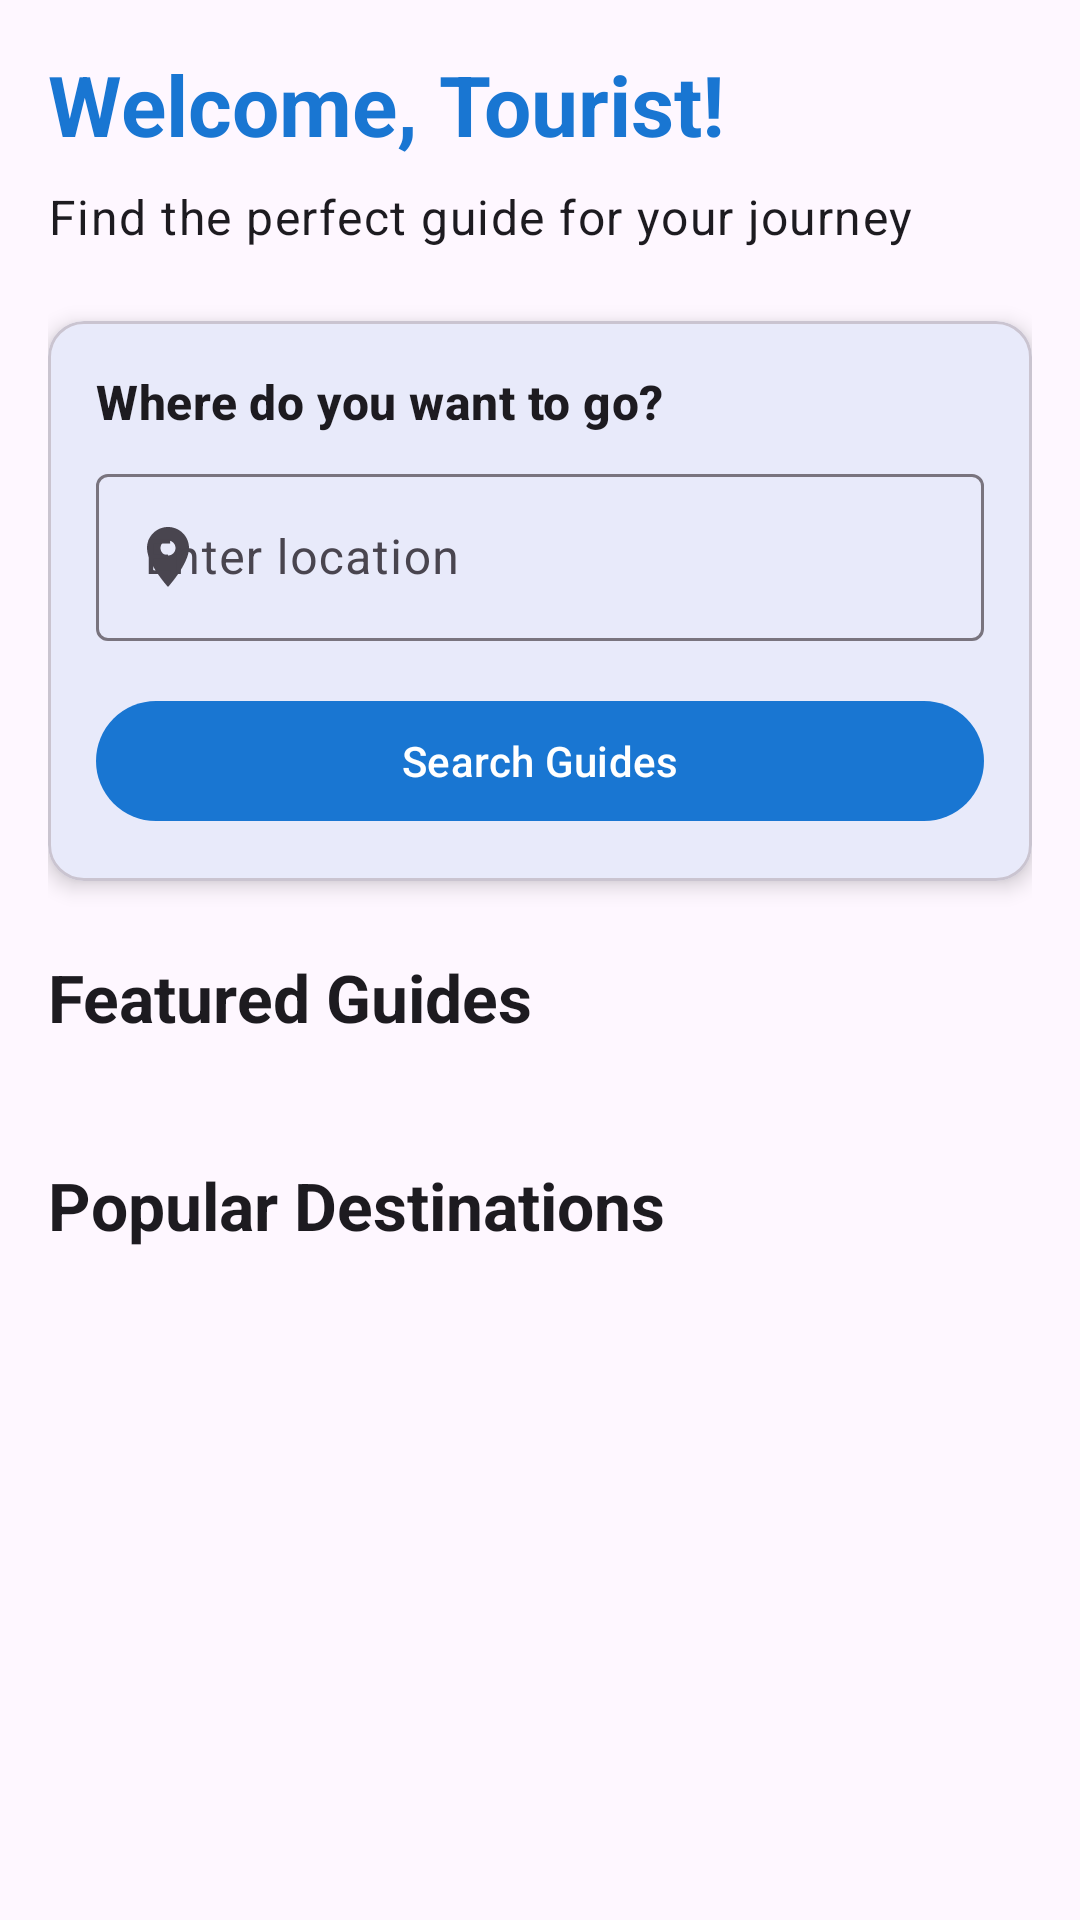

Here is an Android app screen rendered from its layout file. Give the layout XML and the strings, colors and styles it references.
<!-- AndroidManifest.xml: application theme Theme.FindAGuide -->
<!-- res/layout/fragment_home.xml -->
<?xml version="1.0" encoding="utf-8"?>
<androidx.constraintlayout.widget.ConstraintLayout xmlns:android="http://schemas.android.com/apk/res/android"
    xmlns:app="http://schemas.android.com/apk/res-auto"
    xmlns:tools="http://schemas.android.com/tools"
    android:layout_width="match_parent"
    android:layout_height="match_parent"
    tools:context=".ui.fragments.HomeFragment">

    <androidx.core.widget.NestedScrollView
        android:layout_width="match_parent"
        android:layout_height="match_parent">

        <androidx.constraintlayout.widget.ConstraintLayout
            android:layout_width="match_parent"
            android:layout_height="wrap_content"
            android:padding="16dp">

            <TextView
                android:id="@+id/tvWelcome"
                android:layout_width="0dp"
                android:layout_height="wrap_content"
                android:text="@string/welcome_tourist"
                android:textAppearance="@style/TextAppearance.Material3.HeadlineMedium"
                android:textColor="@color/primary"
                android:textStyle="bold"
                app:layout_constraintEnd_toEndOf="parent"
                app:layout_constraintStart_toStartOf="parent"
                app:layout_constraintTop_toTopOf="parent" />

            <TextView
                android:id="@+id/tvSubtitle"
                android:layout_width="0dp"
                android:layout_height="wrap_content"
                android:layout_marginTop="8dp"
                android:text="@string/find_perfect_guide"
                android:textAppearance="@style/TextAppearance.Material3.BodyLarge"
                app:layout_constraintEnd_toEndOf="parent"
                app:layout_constraintStart_toStartOf="parent"
                app:layout_constraintTop_toBottomOf="@+id/tvWelcome" />

            <com.google.android.material.card.MaterialCardView
                android:id="@+id/cardSearch"
                android:layout_width="match_parent"
                android:layout_height="wrap_content"
                android:layout_marginTop="24dp"
                app:cardCornerRadius="12dp"
                app:cardElevation="4dp"
                app:layout_constraintEnd_toEndOf="parent"
                app:layout_constraintStart_toStartOf="parent"
                app:layout_constraintTop_toBottomOf="@+id/tvSubtitle">

                <androidx.constraintlayout.widget.ConstraintLayout
                    android:layout_width="match_parent"
                    android:layout_height="wrap_content"
                    android:padding="16dp">

                    <TextView
                        android:id="@+id/tvSearchTitle"
                        android:layout_width="wrap_content"
                        android:layout_height="wrap_content"
                        android:text="@string/where_to_go"
                        android:textAppearance="@style/TextAppearance.Material3.TitleMedium"
                        android:textStyle="bold"
                        app:layout_constraintStart_toStartOf="parent"
                        app:layout_constraintTop_toTopOf="parent" />

                    <com.google.android.material.textfield.TextInputLayout
                        android:id="@+id/tilLocation"
                        style="@style/Widget.Material3.TextInputLayout.OutlinedBox"
                        android:layout_width="match_parent"
                        android:layout_height="wrap_content"
                        android:layout_marginTop="8dp"
                        android:hint="@string/enter_location"
                        app:layout_constraintEnd_toEndOf="parent"
                        app:layout_constraintStart_toStartOf="parent"
                        app:layout_constraintTop_toBottomOf="@+id/tvSearchTitle"
                        app:startIconDrawable="@drawable/ic_location">

                        <com.google.android.material.textfield.TextInputEditText
                            android:id="@+id/etLocation"
                            android:layout_width="match_parent"
                            android:layout_height="wrap_content"
                            android:inputType="text" />
                    </com.google.android.material.textfield.TextInputLayout>

                    <Button
                        android:id="@+id/btnSearch"
                        android:layout_width="match_parent"
                        android:layout_height="wrap_content"
                        android:layout_marginTop="16dp"
                        android:text="@string/search_guides"
                        app:layout_constraintEnd_toEndOf="parent"
                        app:layout_constraintStart_toStartOf="parent"
                        app:layout_constraintTop_toBottomOf="@+id/tilLocation" />

                </androidx.constraintlayout.widget.ConstraintLayout>
            </com.google.android.material.card.MaterialCardView>

            <TextView
                android:id="@+id/tvFeatured"
                android:layout_width="wrap_content"
                android:layout_height="wrap_content"
                android:layout_marginTop="24dp"
                android:text="@string/featured_guides"
                android:textAppearance="@style/TextAppearance.Material3.TitleLarge"
                android:textStyle="bold"
                app:layout_constraintStart_toStartOf="parent"
                app:layout_constraintTop_toBottomOf="@+id/cardSearch" />

            <androidx.recyclerview.widget.RecyclerView
                android:id="@+id/rvFeaturedGuides"
                android:layout_width="match_parent"
                android:layout_height="wrap_content"
                android:layout_marginTop="16dp"
                android:clipToPadding="false"
                android:orientation="horizontal"
                android:paddingStart="0dp"
                android:paddingEnd="16dp"
                app:layoutManager="androidx.recyclerview.widget.LinearLayoutManager"
                app:layout_constraintEnd_toEndOf="parent"
                app:layout_constraintStart_toStartOf="parent"
                app:layout_constraintTop_toBottomOf="@+id/tvFeatured"
                tools:itemCount="3"
                tools:listitem="@layout/item_guide" />

            <TextView
                android:id="@+id/tvPopular"
                android:layout_width="wrap_content"
                android:layout_height="wrap_content"
                android:layout_marginTop="24dp"
                android:text="@string/popular_destinations"
                android:textAppearance="@style/TextAppearance.Material3.TitleLarge"
                android:textStyle="bold"
                app:layout_constraintStart_toStartOf="parent"
                app:layout_constraintTop_toBottomOf="@+id/rvFeaturedGuides" />

            <androidx.recyclerview.widget.RecyclerView
                android:id="@+id/rvPopularDestinations"
                android:layout_width="match_parent"
                android:layout_height="wrap_content"
                android:layout_marginTop="16dp"
                android:clipToPadding="false"
                android:orientation="horizontal"
                android:paddingStart="0dp"
                android:paddingEnd="16dp"
                app:layoutManager="androidx.recyclerview.widget.LinearLayoutManager"
                app:layout_constraintEnd_toEndOf="parent"
                app:layout_constraintStart_toStartOf="parent"
                app:layout_constraintTop_toBottomOf="@+id/tvPopular"
                tools:itemCount="3"
                tools:listitem="@layout/item_destination" />

        </androidx.constraintlayout.widget.ConstraintLayout>
    </androidx.core.widget.NestedScrollView>

    <ProgressBar
        android:id="@+id/progressBar"
        android:layout_width="wrap_content"
        android:layout_height="wrap_content"
        android:visibility="gone"
        app:layout_constraintBottom_toBottomOf="parent"
        app:layout_constraintEnd_toEndOf="parent"
        app:layout_constraintStart_toStartOf="parent"
        app:layout_constraintTop_toTopOf="parent" />

</androidx.constraintlayout.widget.ConstraintLayout>
<!-- res/layout/item_guide.xml (included above) -->
<?xml version="1.0" encoding="utf-8"?>
<com.google.android.material.card.MaterialCardView xmlns:android="http://schemas.android.com/apk/res/android"
    xmlns:app="http://schemas.android.com/apk/res-auto"
    xmlns:tools="http://schemas.android.com/tools"
    android:layout_width="280dp"
    android:layout_height="wrap_content"
    android:layout_margin="8dp"
    app:cardCornerRadius="12dp"
    app:cardElevation="4dp">

    <androidx.constraintlayout.widget.ConstraintLayout
        android:layout_width="match_parent"
        android:layout_height="wrap_content">

        <ImageView
            android:id="@+id/ivGuidePhoto"
            android:layout_width="match_parent"
            android:layout_height="180dp"
            android:contentDescription="@string/guide_photo"
            android:scaleType="centerCrop"
            app:layout_constraintEnd_toEndOf="parent"
            app:layout_constraintStart_toStartOf="parent"
            app:layout_constraintTop_toTopOf="parent"
            tools:src="@drawable/placeholder_guide" />

        <androidx.constraintlayout.widget.ConstraintLayout
            android:layout_width="match_parent"
            android:layout_height="wrap_content"
            android:padding="16dp"
            app:layout_constraintBottom_toBottomOf="parent"
            app:layout_constraintEnd_toEndOf="parent"
            app:layout_constraintStart_toStartOf="parent"
            app:layout_constraintTop_toBottomOf="@+id/ivGuidePhoto">

            <TextView
                android:id="@+id/tvGuideName"
                android:layout_width="0dp"
                android:layout_height="wrap_content"
                android:textAppearance="@style/TextAppearance.Material3.TitleMedium"
                android:textStyle="bold"
                app:layout_constraintEnd_toEndOf="parent"
                app:layout_constraintStart_toStartOf="parent"
                app:layout_constraintTop_toTopOf="parent"
                tools:text="John Smith" />

            <TextView
                android:id="@+id/tvLocation"
                android:layout_width="0dp"
                android:layout_height="wrap_content"
                android:layout_marginTop="4dp"
                android:textAppearance="@style/TextAppearance.Material3.BodyMedium"
                app:layout_constraintEnd_toEndOf="parent"
                app:layout_constraintStart_toStartOf="parent"
                app:layout_constraintTop_toBottomOf="@+id/tvGuideName"
                tools:text="New York, USA" />

            <RatingBar
                android:id="@+id/ratingBar"
                style="?android:attr/ratingBarStyleSmall"
                android:layout_width="wrap_content"
                android:layout_height="wrap_content"
                android:layout_marginTop="8dp"
                android:isIndicator="true"
                android:numStars="5"
                android:stepSize="0.1"
                app:layout_constraintStart_toStartOf="parent"
                app:layout_constraintTop_toBottomOf="@+id/tvLocation"
                tools:rating="4.5" />

            <TextView
                android:id="@+id/tvRating"
                android:layout_width="wrap_content"
                android:layout_height="wrap_content"
                android:layout_marginStart="8dp"
                android:textAppearance="@style/TextAppearance.Material3.BodyMedium"
                app:layout_constraintBottom_toBottomOf="@+id/ratingBar"
                app:layout_constraintStart_toEndOf="@+id/ratingBar"
                app:layout_constraintTop_toTopOf="@+id/ratingBar"
                tools:text="4.5" />

            <TextView
                android:id="@+id/tvLanguages"
                android:layout_width="0dp"
                android:layout_height="wrap_content"
                android:layout_marginTop="8dp"
                android:textAppearance="@style/TextAppearance.Material3.BodySmall"
                android:textColor="@color/gray"
                app:layout_constraintEnd_toEndOf="parent"
                app:layout_constraintStart_toStartOf="parent"
                app:layout_constraintTop_toBottomOf="@+id/ratingBar"
                tools:text="Speaks: English, Spanish" />

            <TextView
                android:id="@+id/tvPrice"
                android:layout_width="wrap_content"
                android:layout_height="wrap_content"
                android:layout_marginTop="8dp"
                android:textAppearance="@style/TextAppearance.Material3.TitleMedium"
                android:textColor="@color/primary"
                android:textStyle="bold"
                app:layout_constraintStart_toStartOf="parent"
                app:layout_constraintTop_toBottomOf="@+id/tvLanguages"
                tools:text="$50/hour" />

        </androidx.constraintlayout.widget.ConstraintLayout>
    </androidx.constraintlayout.widget.ConstraintLayout>
</com.google.android.material.card.MaterialCardView>
<!-- res/layout/item_destination.xml (included above) -->
<?xml version="1.0" encoding="utf-8"?>
<com.google.android.material.card.MaterialCardView xmlns:android="http://schemas.android.com/apk/res/android"
    xmlns:app="http://schemas.android.com/apk/res-auto"
    xmlns:tools="http://schemas.android.com/tools"
    android:layout_width="200dp"
    android:layout_height="220dp"
    android:layout_margin="8dp"
    app:cardCornerRadius="12dp"
    app:cardElevation="4dp">

    <androidx.constraintlayout.widget.ConstraintLayout
        android:layout_width="match_parent"
        android:layout_height="match_parent">

        <ImageView
            android:id="@+id/ivDestination"
            android:layout_width="match_parent"
            android:layout_height="140dp"
            android:contentDescription="@string/app_name"
            android:scaleType="centerCrop"
            app:layout_constraintEnd_toEndOf="parent"
            app:layout_constraintStart_toStartOf="parent"
            app:layout_constraintTop_toTopOf="parent"
            tools:src="@drawable/placeholder_destination" />

        <TextView
            android:id="@+id/tvDestinationName"
            android:layout_width="0dp"
            android:layout_height="wrap_content"
            android:layout_marginStart="12dp"
            android:layout_marginTop="8dp"
            android:layout_marginEnd="12dp"
            android:ellipsize="end"
            android:maxLines="1"
            android:textAppearance="@style/TextAppearance.Material3.TitleMedium"
            android:textStyle="bold"
            app:layout_constraintEnd_toEndOf="parent"
            app:layout_constraintStart_toStartOf="parent"
            app:layout_constraintTop_toBottomOf="@+id/ivDestination"
            tools:text="Paris" />

        <TextView
            android:id="@+id/tvDestinationCountry"
            android:layout_width="0dp"
            android:layout_height="wrap_content"
            android:layout_marginStart="12dp"
            android:layout_marginEnd="12dp"
            android:ellipsize="end"
            android:maxLines="1"
            android:textAppearance="@style/TextAppearance.Material3.BodyMedium"
            app:layout_constraintEnd_toEndOf="parent"
            app:layout_constraintStart_toStartOf="parent"
            app:layout_constraintTop_toBottomOf="@+id/tvDestinationName"
            tools:text="France" />

        <TextView
            android:id="@+id/tvGuideCount"
            android:layout_width="0dp"
            android:layout_height="wrap_content"
            android:layout_marginStart="12dp"
            android:layout_marginEnd="12dp"
            android:layout_marginBottom="8dp"
            android:ellipsize="end"
            android:maxLines="1"
            android:textAppearance="@style/TextAppearance.Material3.BodySmall"
            android:textColor="@color/primary"
            app:layout_constraintBottom_toBottomOf="parent"
            app:layout_constraintEnd_toEndOf="parent"
            app:layout_constraintStart_toStartOf="parent"
            app:layout_constraintTop_toBottomOf="@+id/tvDestinationCountry"
            tools:text="24 guides available" />

    </androidx.constraintlayout.widget.ConstraintLayout>
</com.google.android.material.card.MaterialCardView>
<!-- resources referenced by this layout -->
<resources>
  <color name="gray">#757575</color>
  <color name="primary">#1976D2</color>
  <!-- drawable ic_location (drawable) -->
  <?xml version="1.0" encoding="utf-8"?>
  <vector xmlns:android="http://schemas.android.com/apk/res/android"
      android:width="24dp"
      android:height="24dp"
      android:viewportWidth="24.0"
      android:viewportHeight="24.0">
      <path
          android:fillColor="@color/primary"
          android:pathData="M12,2C8.13,2 5,5.13 5,9c0,5.25 7,13 7,13s7,-7.75 7,-13c0,-3.87 -3.13,-7 -7,-7zM12,11.5c-1.38,0 -2.5,-1.12 -2.5,-2.5s1.12,-2.5 2.5,-2.5 2.5,1.12 2.5,2.5 -1.12,2.5 -2.5,2.5z" />
  </vector>
  <string name="app_name">Find a Guide</string>
  <string name="enter_location">Enter location</string>
  <string name="featured_guides">Featured Guides</string>
  <string name="find_perfect_guide">Find the perfect guide for your journey</string>
  <string name="guide_photo">Guide Photo</string>
  <string name="popular_destinations">Popular Destinations</string>
  <string name="search_guides">Search Guides</string>
  <string name="welcome_tourist">Welcome, Tourist!</string>
  <string name="where_to_go">Where do you want to go?</string>
  <style name="Theme.FindAGuide" parent="Base.Theme.FindAGuide" />
  <style name="Base.Theme.FindAGuide" parent="Theme.Material3.DayNight">
          
          <item name="colorPrimary">@color/primary</item>
          <item name="colorPrimaryDark">@color/primary_dark</item>
          <item name="colorAccent">@color/secondary</item>
      </style>
  <color name="primary_dark">#1565C0</color>
  <color name="secondary">#FFC107</color>
</resources>
